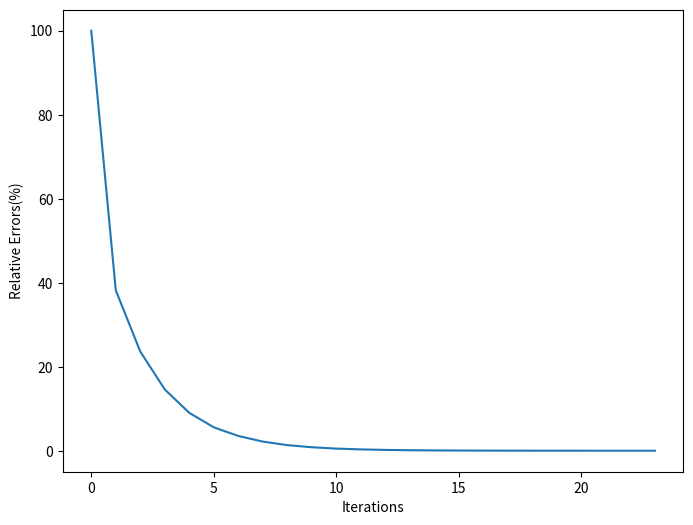
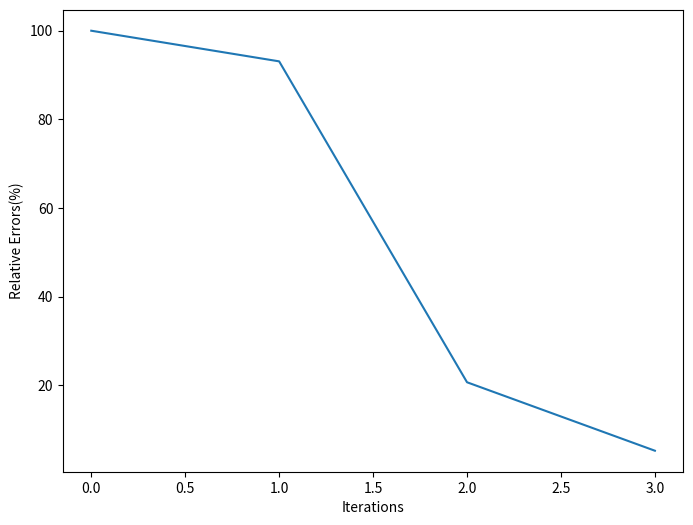

The matplotlib source for these figures, in order:
import math
from typing import Callable, List
import numpy as np
import matplotlib.pyplot as plt

def golden_section_search_max(func, left, right, max_iterations, min_error, x_values: list[float]=None, rel_errors: list[float]=None):
    """
    Recursively finds the maximum value of a function using Golden Section Search and tracks values for visualization.

    Parameters:
        func (callable): The function to maximize. Should take a float as input and return a float.
        left (float): The left boundary of the search interval.
        right (float): The right boundary of the search interval.
        max_iterations (int): The maximum number of iterations allowed.
        min_error (float): The minimum error rate to stop the recursion.
        x_values (list): A list to store the x values of the midpoint of the intervals.
        rel_errors (list): A list to store the relative errors at each step.

    Returns:
        tuple: A tuple containing:
            - (x_max, f_max): The x and function value at the maximum point.
            - x_values: A list of x values (midpoints of intervals).
            - rel_errors: A list of relative errors at each step.
    """
    if x_values is None:
        x_values = []
    if rel_errors is None:
        rel_errors = []

    # Golden ratio
    golden_ratio = (math.sqrt(5) - 1) / 2

    # Calculate interior points
    c = right - golden_ratio * (right - left)
    d = left + golden_ratio * (right - left)

    # Evaluate the function at interior points
    fc = func(c)
    fd = func(d)

    # Calculate midpoint and relative error
    x_mid = (left + right) / 2
    rel_error = abs(right - left) / abs(x_mid)
    x_values.append(x_mid)
    rel_errors.append(rel_error)

    # Base case: stop if max_iterations reached or interval is small enough
    if max_iterations == 0 or abs(right - left) < min_error:
        x_max = x_mid
        f_max = func(x_max)
        return (x_max, f_max), x_values, rel_errors

    # Recursive step: update the interval
    if fc > fd:
        # The maximum is in the left section
        return golden_section_search_max(func, left, d, max_iterations - 1, min_error, x_values, rel_errors)
    else:
        # The maximum is in the right section
        return golden_section_search_max(func, c, right, max_iterations - 1, min_error, x_values, rel_errors)

R = (math.sqrt(5) - 1 ) / 2

def f(x: float) -> float:
    return -1.5 * x ** 6 - 2 * x ** 4 + 12 * x

def golden_ratio_search(f:Callable[[float], float], left:float, right:float, iter:int=0, max_iterations:int=100, min_error:float=1e-3, x_values:list[float]=None, rel_errors:list[float]=None)-> list[list[float]]:
    """
    Perform Golden Section Search to find the maximum of a function within a specified interval.

    Parameters:
        f (Callable[[float], float]): The function to maximize.
        left (float): The left boundary of the interval.
        right (float): The right boundary of the interval.
        iter (int): The current iteration number, start at 0.
        max_iterations (int): The maximum number of iterations.
        min_error (float): The minimum relative error, in %.
        x_values (list[float]): List to store x values
        rel_errors (list[float]): List to store relative errors
        
    Returns:
        list[list[float]]: A list containing two lists:
            - x_values: The x values
            - rel_errors: The relative errors
    """
    
    #initialize
    if iter == 0:
        x_values = []
        rel_errors = []
        
    # early stopping
    if iter > max_iterations:
        return [x_values, rel_errors]

    # candidates
    x1 = right - R * (right - left)
    x2 = left + R * (right - left)
    f1 = f(x1)
    f2 = f(x2)
    
    # eliminations
    if f1 > f2:
        x_values.append(x1)
        high = x2
        low = left
    else:
        x_values.append(x2)
        low = x1
        high = right
    
    # calculate errors    
    if  iter != 0:
        rel_error = 100 * (1 - R) * abs(right - left) / abs(x_values[-1])
        rel_errors.append(rel_error)
    else:
        rel_errors.append(100)

    # early stopping
    if rel_errors[-1] < min_error:
        return [x_values, rel_errors]
    
    # recursion call
    return golden_ratio_search(f, left=low, right=high, iter=iter+1, max_iterations=max_iterations, min_error=min_error, x_values=x_values, rel_errors=rel_errors)
    
def plot(f: Callable[[float], float], left: float, right: float) -> None:
    x = np.linspace(left, right, 200)
    y = f(x)

    plt.figure(figsize=(8, 5))
    plt.plot(x, y)
    plt.title('Plot of f(x)')
    plt.xlabel('x')
    plt.ylabel('f(x)')
    plt.grid(True)
    plt.show()
    

def parabolic_interpolation_search(
    f: Callable[[float], float],
    guesses: list[float],
    iter: int = 0,
    max_iterations: int = 100,
    min_error: float = 1e-3,
    x_values: list[float] = None,
    rel_errors: list[float] = None
) -> list[list[float]]:
    """
    Perform Parabolic Interpolation to find the maximum of a function.

    Parameters:
        f (Callable[[float], float]): The function to maximize.
        guesses (List[float]): A list of three initial guesses [x0, x1, x2].
        iter (int): The current iteration number
        max_iterations (int): Maximum number of iterations allowed
        min_error (float): Minimum relative error for stopping the search in %
        x_values (List[float]): List to store x values during iterations
        rel_errors (List[float]): List to store relative errors during iterations

    Returns:
        list[list[float]]: A list containing two lists:
            - x_values: The x values evaluated during the search.
            - rel_errors: The relative errors computed at each iteration.
    """
    # Initialize x_values and rel_errors on the first iteration
    if iter == 0:
        x_values = []
        rel_errors = []

    # termination
    if iter > max_iterations:
        return [x_values, rel_errors]
    
    x0, x1, x2 = guesses
    f0, f1, f2 = f(x0), f(x1), f(x2)

    # Parabolic interpolation formula
    A = f0 * (x1 ** 2 - x2 ** 2) + f1 * (x2 ** 2 - x0 ** 2) + f2 * (x0 ** 2 - x1 ** 2)
    B = 2 * (f0 * (x1 - x2) + f1 * (x2 - x0) + f2 * (x0 - x1))
    if abs(B) < 1e-6:
        return [x_values, rel_errors]
    x_new = A / B

    # Compute relative error
    if iter != 0:
        rel_error = 100 * abs(x_new - x_values[-1]) / abs(x_values[-1])
        rel_errors.append(rel_error)
    else:
        rel_errors.append(100)

    x_values.append(x_new)

    # Terminate if relative error is below the threshold
    if rel_errors[-1] < min_error:
        return [x_values, rel_errors]

    # Terminate if maximum iterations are exceeded
    if iter >= max_iterations:
        return [x_values, rel_errors]

    # Update guesses for the next iteration
    # Replace the lowest because we want to find max
    if f0 < f1 and f0 < f2:
        next_guesses = [x_new, x1, x2]
    elif f1 < f0 and f1 < f2:
        next_guesses = [x0, x_new, x2]
    else:
        next_guesses = [x0, x1, x_new]

    return parabolic_interpolation_search(
        f, next_guesses, iter=iter + 1, max_iterations=max_iterations,
        min_error=min_error, x_values=x_values, rel_errors=rel_errors
    )   
    
    
# Example usage
if __name__ == "__main__":
    xs, errors = golden_ratio_search(f, 0, 1.5)
    print(f'The max value of function is {f(xs[-1])}, and the coressponding x is {xs[-1]}')    
    
    plt.figure(figsize=(8, 6))
    plt.plot(errors)
    plt.xlabel('Iterations')
    plt.ylabel('Relative Errors(%)')
    plt.show()
    
    
    xss, errorss = parabolic_interpolation_search(f, [0, 1, 2], max_iterations=3)
    print(f'The max value of function is {f(xss[-1])}, and the coressponding x is {xss[-1]}')
    
    plt.figure(figsize=(8, 6))
    plt.plot(errorss)
    plt.xlabel('Iterations')
    plt.ylabel('Relative Errors(%)')
    plt.show()
    
    
